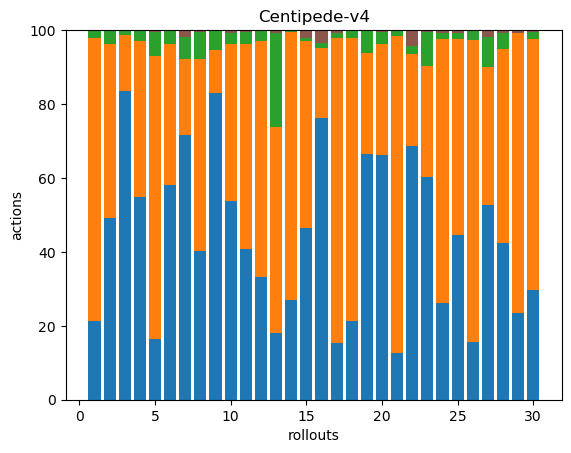

The table this chart was drawn from, first rows:
41, 147, 4, 0, 0, 0, 0, 0, 0, 0, 0, 0, 0, 0, 0, 0, 0, 0
89, 85, 7, 0, 0, 0, 0, 0, 0, 0, 0, 0, 0, 0, 0, 0, 0, 0
233, 42, 3, 0, 0, 1, 0, 0, 0, 0, 0, 0, 0, 0, 0, 0, 0, 0
206, 158, 10, 0, 0, 1, 0, 0, 0, 0, 0, 0, 0, 0, 0, 0, 0, 0
35, 164, 14, 0, 0, 1, 0, 0, 0, 0, 0, 0, 0, 0, 0, 0, 0, 0
156, 103, 10, 0, 0, 0, 0, 0, 0, 0, 0, 0, 0, 0, 0, 0, 0, 0
154, 44, 13, 0, 0, 4, 0, 0, 0, 0, 0, 0, 0, 0, 0, 0, 0, 0
94, 122, 17, 0, 0, 1, 0, 0, 0, 0, 0, 0, 0, 0, 0, 0, 0, 0
229, 32, 14, 0, 0, 1, 0, 0, 0, 0, 0, 0, 0, 0, 0, 0, 0, 0
119, 94, 6, 0, 0, 2, 0, 0, 0, 0, 0, 0, 0, 0, 0, 0, 0, 0
87, 119, 7, 0, 0, 1, 0, 0, 0, 0, 0, 0, 0, 0, 0, 0, 0, 0
88, 168, 8, 0, 0, 0, 0, 0, 0, 0, 0, 0, 0, 0, 0, 0, 0, 0
56, 171, 79, 0, 0, 2, 0, 0, 0, 0, 0, 0, 0, 0, 0, 0, 0, 0
52, 139, 1, 0, 0, 0, 0, 0, 0, 0, 0, 0, 0, 0, 0, 0, 0, 0
112, 122, 2, 0, 0, 5, 0, 0, 0, 0, 0, 0, 0, 0, 0, 0, 0, 0
264, 65, 5, 0, 0, 12, 0, 0, 0, 0, 0, 0, 0, 0, 0, 0, 0, 0
43, 233, 4, 0, 0, 2, 0, 0, 0, 0, 0, 0, 0, 0, 0, 0, 0, 0
49, 175, 5, 0, 0, 0, 0, 0, 0, 0, 0, 0, 0, 0, 0, 0, 0, 0
152, 63, 14, 0, 0, 0, 0, 0, 0, 0, 0, 0, 0, 0, 0, 0, 0, 0
156, 71, 8, 0, 0, 1, 0, 0, 0, 0, 0, 0, 0, 0, 0, 0, 0, 0
44, 301, 6, 0, 0, 0, 0, 0, 0, 0, 0, 0, 0, 0, 0, 0, 0, 0
157, 57, 5, 0, 0, 10, 0, 0, 0, 0, 0, 0, 0, 0, 0, 0, 0, 0
207, 103, 31, 0, 0, 2, 0, 0, 0, 0, 0, 0, 0, 0, 0, 0, 0, 0
62, 170, 4, 0, 0, 2, 0, 0, 0, 0, 0, 0, 0, 0, 0, 0, 0, 0
107, 127, 4, 0, 0, 2, 0, 0, 0, 0, 0, 0, 0, 0, 0, 0, 0, 0
46, 243, 7, 0, 0, 1, 0, 0, 0, 0, 0, 0, 0, 0, 0, 0, 0, 0
110, 78, 17, 0, 0, 4, 0, 0, 0, 0, 0, 0, 0, 0, 0, 0, 0, 0
115, 142, 12, 0, 0, 2, 0, 0, 0, 0, 0, 0, 0, 0, 0, 0, 0, 0
62, 199, 0, 0, 0, 2, 0, 0, 0, 0, 0, 0, 0, 0, 0, 0, 0, 0
60, 137, 4, 0, 0, 1, 0, 0, 0, 0, 0, 0, 0, 0, 0, 0, 0, 0
